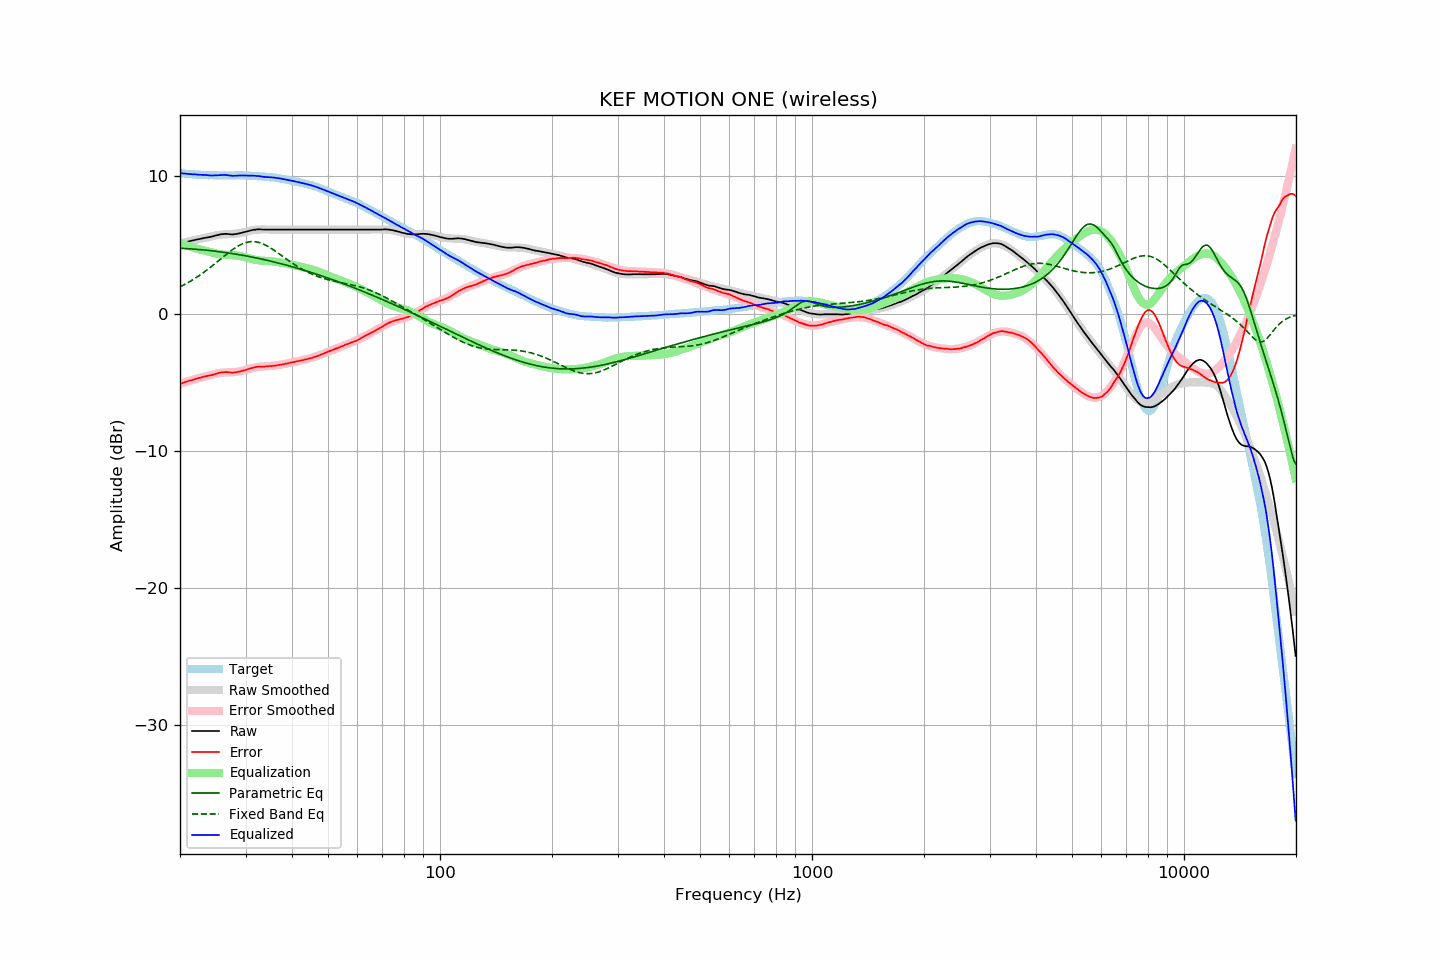

Values plotted in this chart, from the file beside it:
frequency, raw, error, smoothed, error_smoothed, equalization, parametric_eq, fixed_band_eq, equalized_raw, equalized_smoothed, target
20.00, 5.11, -5.13, 5.12, -5.13, 5.13, 4.76, 1.95, 10.24, 10.24, 10.24
20.20, 5.14, -5.09, 5.14, -5.09, 5.09, 4.76, 2.01, 10.23, 10.23, 10.23
20.40, 5.17, -5.05, 5.17, -5.05, 5.05, 4.75, 2.07, 10.22, 10.22, 10.22
20.61, 5.20, -5.01, 5.20, -5.01, 5.01, 4.75, 2.13, 10.21, 10.20, 10.21
20.81, 5.22, -4.96, 5.23, -4.97, 4.97, 4.74, 2.20, 10.19, 10.19, 10.19
21.02, 5.25, -4.92, 5.25, -4.93, 4.93, 4.73, 2.26, 10.18, 10.18, 10.18
21.23, 5.28, -4.88, 5.28, -4.89, 4.89, 4.72, 2.33, 10.17, 10.17, 10.17
21.44, 5.31, -4.86, 5.31, -4.86, 4.86, 4.72, 2.40, 10.17, 10.16, 10.17
21.66, 5.33, -4.82, 5.33, -4.82, 4.82, 4.71, 2.47, 10.15, 10.15, 10.15
21.87, 5.36, -4.79, 5.36, -4.79, 4.79, 4.70, 2.54, 10.15, 10.14, 10.15
22.09, 5.39, -4.74, 5.38, -4.75, 4.75, 4.69, 2.62, 10.14, 10.14, 10.13
22.31, 5.41, -4.72, 5.41, -4.72, 4.72, 4.68, 2.69, 10.13, 10.13, 10.13
22.54, 5.43, -4.69, 5.43, -4.69, 4.69, 4.67, 2.77, 10.12, 10.12, 10.12
22.76, 5.46, -4.66, 5.46, -4.66, 4.66, 4.66, 2.85, 10.12, 10.12, 10.12
22.99, 5.48, -4.63, 5.48, -4.63, 4.63, 4.65, 2.94, 10.11, 10.11, 10.11
23.22, 5.51, -4.58, 5.51, -4.60, 4.60, 4.64, 3.02, 10.11, 10.10, 10.10
23.45, 5.53, -4.57, 5.53, -4.57, 4.57, 4.63, 3.11, 10.10, 10.10, 10.10
23.69, 5.55, -4.54, 5.56, -4.54, 4.54, 4.61, 3.20, 10.09, 10.09, 10.09
23.92, 5.57, -4.51, 5.58, -4.51, 4.51, 4.60, 3.29, 10.08, 10.09, 10.08
24.16, 5.59, -4.50, 5.61, -4.48, 4.48, 4.59, 3.38, 10.07, 10.09, 10.09
24.40, 5.62, -4.47, 5.64, -4.44, 4.44, 4.57, 3.47, 10.07, 10.08, 10.09
24.65, 5.65, -4.44, 5.67, -4.42, 4.42, 4.56, 3.57, 10.07, 10.08, 10.09
24.89, 5.69, -4.39, 5.69, -4.39, 4.39, 4.55, 3.66, 10.08, 10.08, 10.09
25.14, 5.71, -4.36, 5.71, -4.36, 4.36, 4.53, 3.76, 10.08, 10.08, 10.07
25.39, 5.74, -4.33, 5.73, -4.34, 4.34, 4.52, 3.86, 10.08, 10.07, 10.07
25.65, 5.77, -4.30, 5.75, -4.33, 4.33, 4.50, 3.95, 10.10, 10.07, 10.07
25.91, 5.79, -4.28, 5.76, -4.31, 4.31, 4.49, 4.05, 10.10, 10.07, 10.07
26.16, 5.80, -4.27, 5.77, -4.30, 4.30, 4.47, 4.15, 10.10, 10.07, 10.08
26.43, 5.81, -4.26, 5.78, -4.29, 4.29, 4.46, 4.24, 10.10, 10.07, 10.07
26.69, 5.81, -4.26, 5.79, -4.28, 4.28, 4.44, 4.34, 10.10, 10.07, 10.07
26.96, 5.80, -4.27, 5.79, -4.28, 4.28, 4.42, 4.43, 10.08, 10.07, 10.07
27.23, 5.78, -4.29, 5.80, -4.27, 4.27, 4.40, 4.52, 10.06, 10.07, 10.07
27.50, 5.77, -4.29, 5.80, -4.27, 4.27, 4.39, 4.61, 10.04, 10.07, 10.06
27.77, 5.77, -4.30, 5.81, -4.27, 4.27, 4.37, 4.69, 10.04, 10.07, 10.07
28.05, 5.79, -4.28, 5.82, -4.26, 4.26, 4.35, 4.77, 10.05, 10.07, 10.07
28.33, 5.80, -4.27, 5.83, -4.25, 4.25, 4.33, 4.85, 10.05, 10.07, 10.08
28.62, 5.83, -4.24, 5.84, -4.23, 4.23, 4.31, 4.92, 10.06, 10.07, 10.07
28.90, 5.85, -4.23, 5.86, -4.21, 4.21, 4.29, 4.98, 10.06, 10.07, 10.08
29.19, 5.88, -4.20, 5.88, -4.19, 4.19, 4.27, 5.04, 10.07, 10.07, 10.08
29.48, 5.91, -4.16, 5.91, -4.16, 4.16, 4.25, 5.10, 10.07, 10.07, 10.07
29.78, 5.94, -4.13, 5.94, -4.13, 4.13, 4.23, 5.14, 10.07, 10.07, 10.07
30.08, 5.97, -4.10, 5.97, -4.09, 4.09, 4.21, 5.18, 10.06, 10.06, 10.07
30.38, 6.00, -4.05, 6.00, -4.06, 4.06, 4.19, 5.21, 10.06, 10.06, 10.05
30.68, 6.03, -4.02, 6.03, -4.02, 4.02, 4.16, 5.23, 10.06, 10.05, 10.05
30.99, 6.06, -3.99, 6.05, -3.99, 3.99, 4.14, 5.24, 10.05, 10.05, 10.05
31.30, 6.09, -3.95, 6.08, -3.97, 3.97, 4.12, 5.25, 10.06, 10.04, 10.04
31.61, 6.11, -3.93, 6.09, -3.94, 3.94, 4.09, 5.25, 10.05, 10.03, 10.04
31.93, 6.12, -3.89, 6.11, -3.92, 3.92, 4.07, 5.23, 10.04, 10.02, 10.01
32.24, 6.14, -3.88, 6.12, -3.90, 3.90, 4.05, 5.21, 10.04, 10.02, 10.02
32.57, 6.14, -3.86, 6.13, -3.88, 3.88, 4.02, 5.19, 10.02, 10.01, 10.00
32.89, 6.14, -3.86, 6.13, -3.87, 3.87, 4.00, 5.15, 10.01, 10.00, 10.00
33.22, 6.13, -3.86, 6.14, -3.86, 3.86, 3.97, 5.11, 9.99, 9.99, 9.99
33.55, 6.12, -3.87, 6.14, -3.85, 3.85, 3.94, 5.06, 9.97, 9.99, 9.99
33.89, 6.12, -3.85, 6.13, -3.84, 3.84, 3.92, 5.01, 9.96, 9.98, 9.97
34.23, 6.12, -3.84, 6.13, -3.83, 3.83, 3.89, 4.94, 9.96, 9.97, 9.96
34.57, 6.12, -3.83, 6.13, -3.83, 3.83, 3.86, 4.88, 9.95, 9.96, 9.95
34.92, 6.12, -3.81, 6.13, -3.82, 3.82, 3.84, 4.81, 9.94, 9.95, 9.94
35.27, 6.12, -3.83, 6.12, -3.81, 3.81, 3.81, 4.74, 9.93, 9.93, 9.95
35.62, 6.12, -3.80, 6.12, -3.80, 3.80, 3.78, 4.66, 9.92, 9.92, 9.92
35.97, 6.12, -3.79, 6.12, -3.79, 3.79, 3.75, 4.58, 9.91, 9.91, 9.92
... 635 more rows
